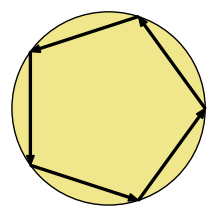

This chart was generated by the following Python code:
#!/usr/bin/python3
# coding: utf-8

import math
import sys
import numpy as np
import matplotlib.patches as patches
import matplotlib.pyplot as plt
import matplotlib.animation as animation

def main():
    use_arc = False
    if len(sys.argv) > 1:
        use_arc = sys.argv[1] == 'arc'

    radius = 1.0
    n_arcs = 5
    n_segments = 10
    chart_size = (2.2 if use_arc else 1.02) * radius

    n_frames = n_arcs * n_segments
    interval_msec = 66
    theta = 360.0 / n_arcs
    theta_margin = 1
    theta_sin = math.sin(math.pi * theta / 180)
    theta_cos = math.cos(math.pi * theta / 180)
    mat = np.matrix([[theta_cos, -theta_sin], [theta_sin, theta_cos]])

    def plot(frame_number):
        plt.cla()
        ex = patches.Circle(xy=(0, 0), radius=radius, linewidth=1.0, edgecolor='black', facecolor='khaki')
        ax.add_patch(ex)

        theta_base = theta if use_arc else 0.0
        outer_pos = np.matrix([[radius * (1 + theta_cos)], [radius * theta_sin]])
        circle_pos = np.matrix([[radius], [0.0]])

        n_parts = min(frame_number, n_frames)
        while n_parts > 0:
            segment = min(n_parts, n_segments)
            next_circle_pos = mat.dot(circle_pos)

            if use_arc:
                theta_end_pos = 540.0 + theta_base + theta_margin
                theta_end = theta_end_pos - math.floor(theta_end_pos / 360.0) * 360.0
                theta_diff_pos = (theta + 2.0 * theta_margin) * ((1.0 * segment) / n_segments)
                theta_start_pos = theta_end_pos - theta_diff_pos
                theta_start = theta_start_pos - math.floor(theta_start_pos / 360.0) * 360.0

                pc = patches.Arc(xy=(outer_pos[0,0], outer_pos[1,0]), width=2.0, height=2.0, angle=0, theta1=0, theta2=360, linewidth=1.0, color='gray')
                pt = patches.Arc(xy=(outer_pos[0,0], outer_pos[1,0]), width=2.0, height=2.0, angle=0, theta1=theta_start, theta2=theta_end, linewidth=2.0)
                ax.add_patch(pc)
                ax.add_patch(pt)
            else:
                diff = next_circle_pos - circle_pos
                diff = diff * ((1.0 * segment) / n_segments)
                ax.arrow(x=circle_pos[0,0], y=circle_pos[1,0], dx=diff[0,0], dy=diff[1,0], width=0.02, head_width=0.08, head_length=0.1, length_includes_head=True, color='black')

            outer_pos = mat.dot(outer_pos)
            circle_pos = next_circle_pos
            theta_base += theta
            n_parts -= n_segments

        ax.set_xlim(-chart_size, chart_size)
        ax.set_ylim(-chart_size, chart_size)
        ax.axis('off')

    figsize = 2.56
    fig_animation = plt.figure(figsize=(figsize, figsize))
    ax = fig_animation.add_subplot(111)
    ax.set_aspect('equal')
    anim = animation.FuncAnimation(
        fig_animation, plot, interval=interval_msec,
        frames=range(1, n_frames + 10),
        repeat=True,
    )
    anim.save('cut_cake.gif', writer='pillow')

if __name__ == '__main__':
    main()
